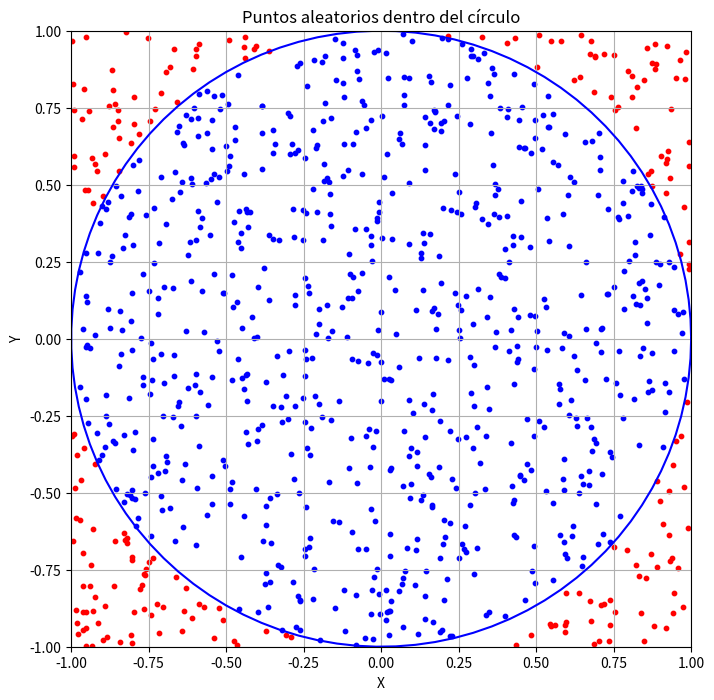

Here is the Python script that generated this plot:
import matplotlib.pyplot as plt
import numpy as np


num_points = 1000
x_values = np.random.uniform(-1, 1, num_points)
y_values = np.random.uniform(-1, 1, num_points)

# Vemos qué puntos caen dentro del círculo
inside_circle = x_values**2 + y_values**2 < 1

# Calculamos la proporción de puntos dentro del círculo con la fórmula explicada
proportion_inside_circle = np.sum(inside_circle) / num_points

plt.figure(figsize=(8, 8))

# Graficar los puntos dentro y fuera del círculo
plt.scatter(x_values[inside_circle], y_values[inside_circle], color='blue', label='Dentro del círculo', s=10)
plt.scatter(x_values[~inside_circle], y_values[~inside_circle], color='red', label='Fuera del círculo', s=10)

# Dibujar la curva del círculo
theta = np.linspace(0, 2*np.pi, 100)
plt.plot(np.cos(theta), np.sin(theta), color='blue')

plt.xlim(-1, 1)
plt.ylim(-1, 1)

plt.xlabel('X')
plt.ylabel('Y')
plt.title('Puntos aleatorios dentro del círculo')

# Mostrar la trama
plt.grid(True)
plt.show()

# Imprimir la proporción de puntos dentro del círculo
print(f'Proporción de puntos dentro del círculo: {proportion_inside_circle:.4f}')